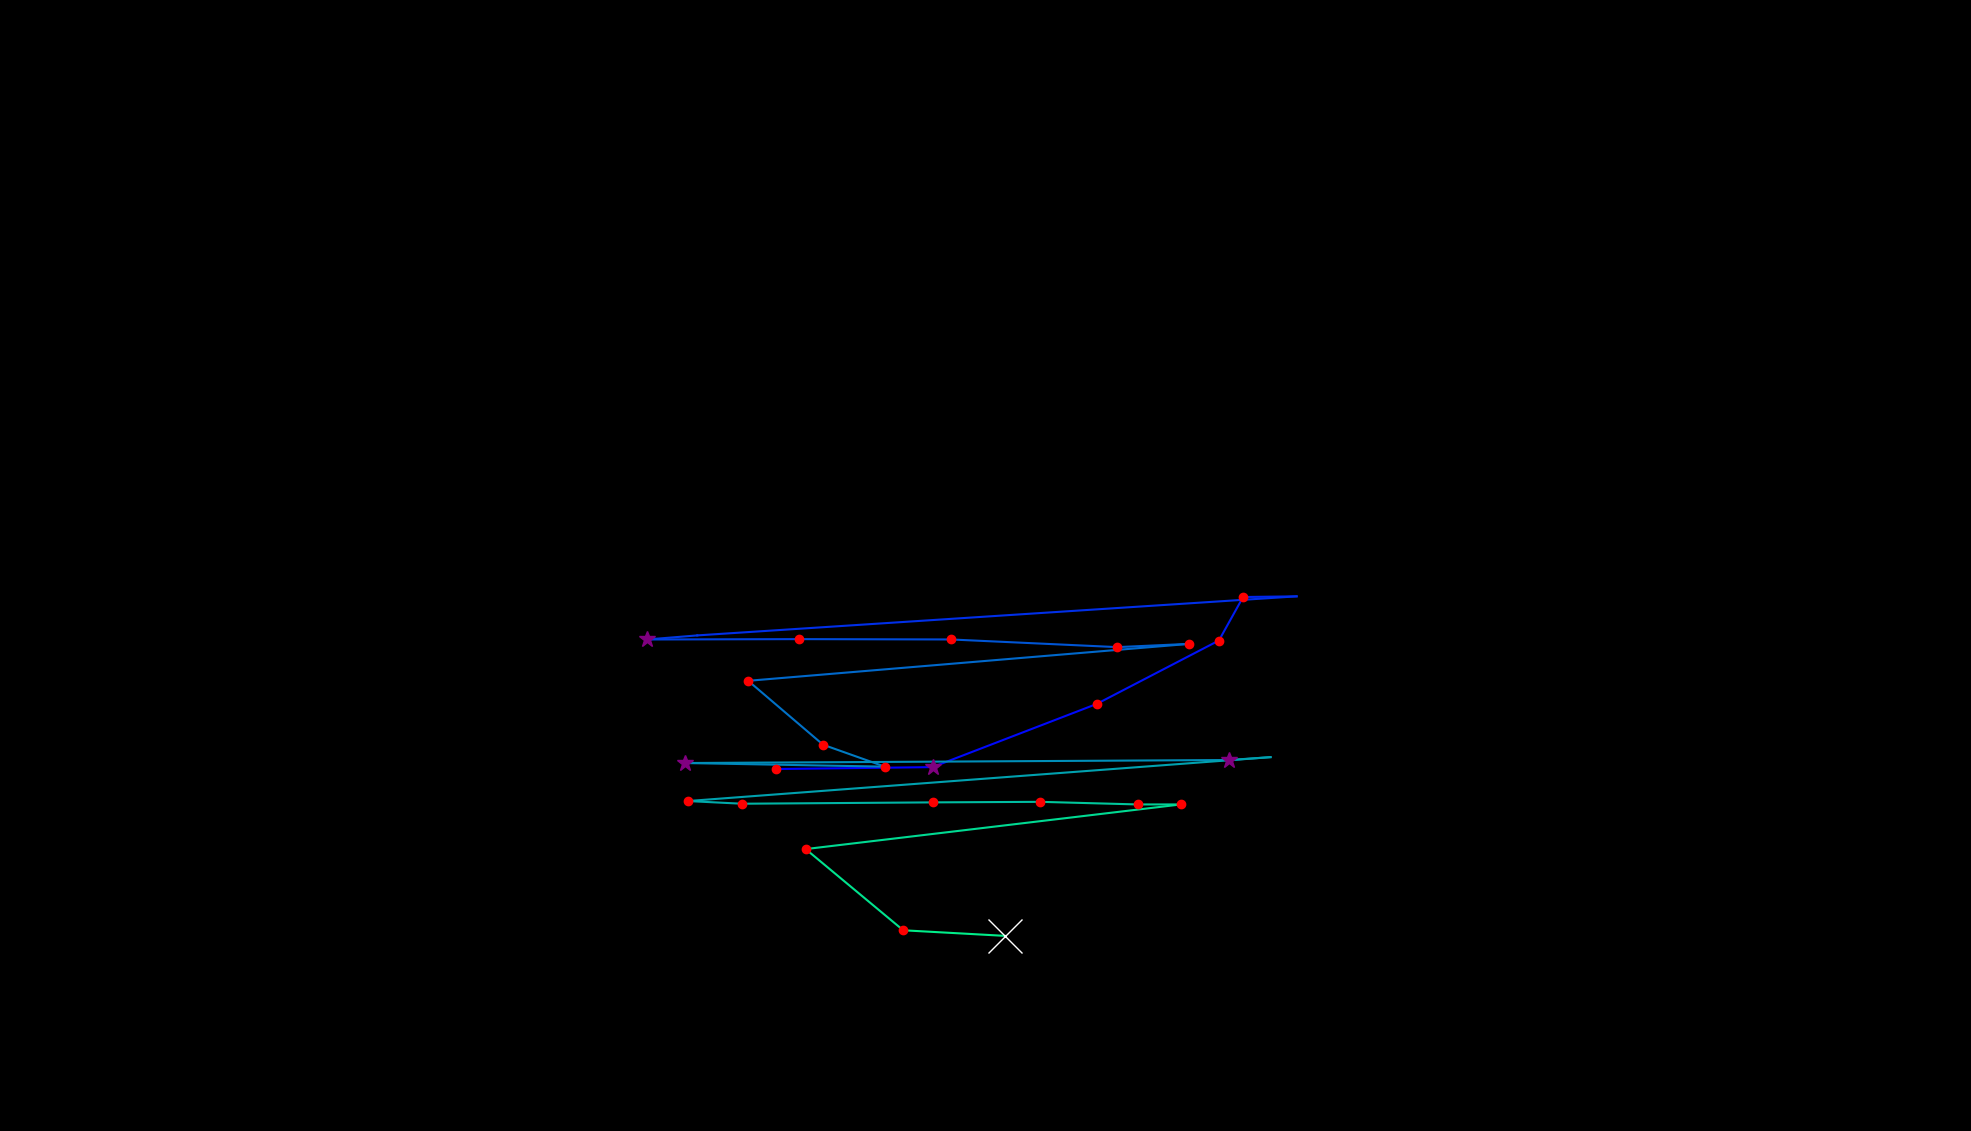

The file beside this chart, header and first rows:
, fixation_id, timestamp, avg_gaze_x, avg_gaze_y, duration
0, 99.0, 25646, 1007, 470.1, 132.6
1, 100.0, 25863, 1211, 472.6, 385.7
2, 101.0, 26285, 1424, 554.6, 216.9
3, 102.0, 26562, 1583, 637, 204.9
4, 103.0, 26827, 1614, 693.5, 229
5, 104.0, 27080, 1684, 694.4, 96.41
6, 105.0, 27261, 905.6, 643.6, 96.41
7, 106.0, 27381, 840.2, 638.3, 277.2
8, 107.0, 27803, 1038, 638.8, 192.8
9, 108.0, 28080, 1235, 638.4, 168.7
10, 109.0, 28297, 1451, 628.4, 144.6
11, 110.0, 28466, 1545, 632.6, 156.7
12, 111.0, 28816, 971.7, 584.7, 192.8
13, 112.0, 29069, 1069, 501.6, 132.6
14, 113.0, 29225, 1149, 473.2, 156.7
15, 114.0, 29430, 889.4, 477.9, 385.7
16, 115.0, 29985, 1596, 481.8, 397.7
17, 116.0, 30406, 1650, 485.5, 108.5
18, 117.0, 30611, 893.2, 428.5, 132.6
19, 118.0, 30768, 963.8, 425, 144.6
20, 119.0, 30937, 1212, 426.8, 132.6
21, 120.0, 31093, 1351, 427.5, 192.8
22, 121.0, 31322, 1477, 424.1, 156.7
23, 122.0, 31503, 1534, 424.1, 192.8
24, 123.0, 31756, 1046, 366.1, 180.8
25, 124.0, 32009, 1173, 260.7, 132.6
26, 125.0, 32238, 1305, 253.4, 590.5
